Run: headless pygame with SDL's dummy video driver; simulated clock (each Clock.tick advances the game by its frame time, no real sleeping); random seed 0; keys injected as events and as key.get_pressed() state; mouse plan: one left click at the window centre at the start of phase 2, then a move to the lower-right quarter at the start of phase 3.
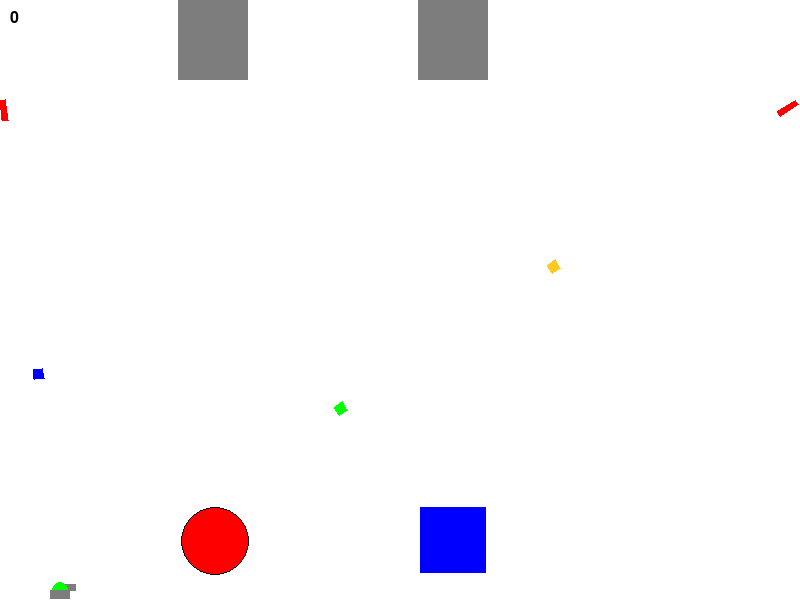
Frame 1 of 4 · flips 1–60 · no input
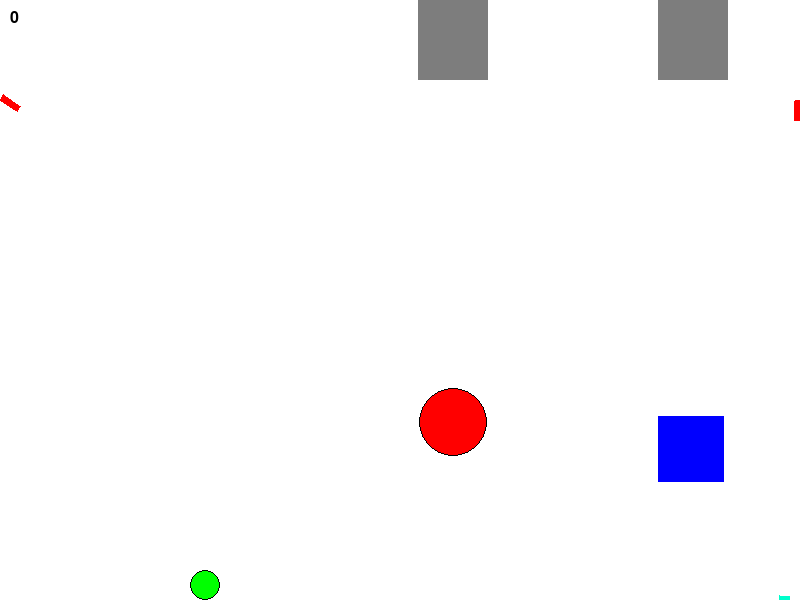
Frame 2 of 4 · flips 61–180 · clicked the window centre · tapped SPACE, RETURN · held RIGHT (→), D
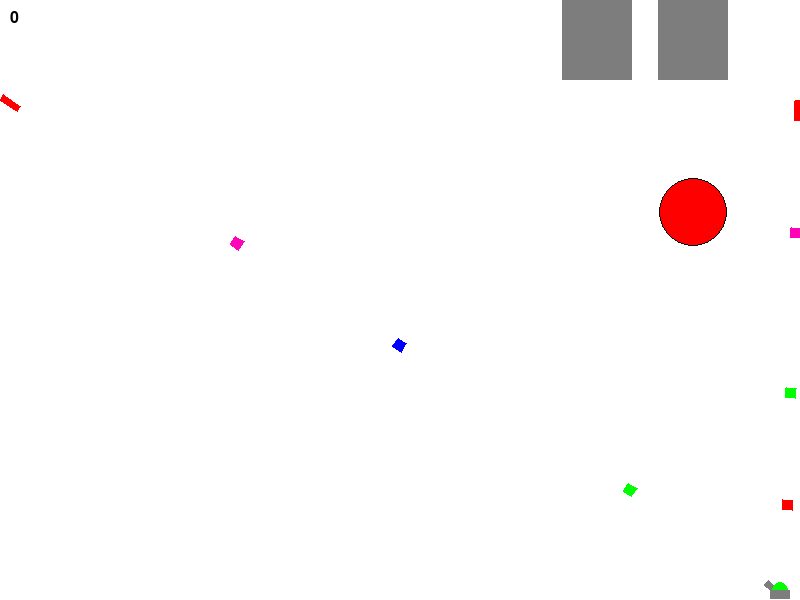
Frame 3 of 4 · flips 181–300 · moved the mouse to the lower-right quarter · held DOWN (↓), S
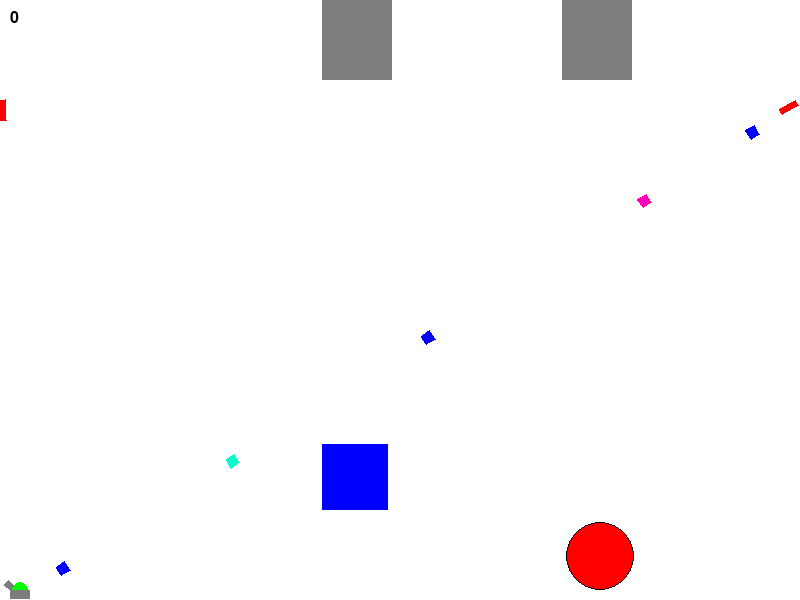
Frame 4 of 4 · flips 301–420 · held LEFT (←), A, UP (↑), W

The pygame program that drew these frames:

import math
from random import choice, randint as rnd

import pygame

FPS = 30
g = 2
RED = 0xFF0000
BLUE = 0x0000FF
YELLOW = 0xFFC91F
GREEN = 0x00FF00
MAGENTA = 0xFF03B8
CYAN = 0x00FFCC
BLACK = (0, 0, 0)
WHITE = 0xFFFFFF
GREY = 0x7D7D7D
GAME_COLORS = [RED, BLUE, YELLOW, GREEN, MAGENTA, CYAN]

WIDTH = 800
HEIGHT = 600


def turn(point, angle, ref_point):
    """
    Поворачиает точку на угол относителбно опорной точки
    :param point: координаты поворачиваемой точки
    :param angle: угол поворота
    :param ref_point: опорная точка
    :return: кооридинта точки после поворота
    """
    x1 = -(ref_point[0] - point[0]) * math.cos(angle) - (ref_point[1] - point[1]) * math.sin(angle)
    y1 = -(ref_point[0] - point[0]) * math.sin(angle) + (ref_point[1] - point[1]) * math.cos(angle)
    return x1 + ref_point[0], ref_point[1] - y1


def replacing_coordinates(x0, y0, angle, x, y):
    """
    Замена системы координат
    :param x0: координата x системы координат
    :param y0: координата н системы координат
    :param angle: угол поворота системы координат относительно изначальной
    :param x: координата x точки в изначальной системе координат
    :param y: координата y точки в изначальной системе координат
    :return: кооординаты в новой системе координат
    """
    x1 = (x - x0) * math.cos(angle) + (y - y0) * math.sin(angle)
    y1 = (y - y0) * math.cos(angle) - (x - x0) * math.sin(angle)
    return x1, y1


def dist(x1, y1, x2, y2):
    """
    Расстояние между двумя точкми
    :param x1: координат x первой точки
    :param y1: координат y первой точки
    :param x2: координат x второй точки
    :param y2: координат y второй точки
    :return: расстояние между точками
    """
    distance = math.sqrt((x1 - x2) ** 2 + (y1 - y2) ** 2)
    return distance


def border_control(figure, x, y, side):
    """
    Контролирует вылет объектов за границы экрана. При вылете телепортирует на границу.
    :param figure: вид фигуры объекта
    :param x: опорная координата x фигуры
    :param y: опорная координата y фигуры
    :param side: характерный размер (радиус для круга, сторона квадрата)
    :return: опорные координты фигуры
    """
    if figure == 'ball':
        if x < side:
            x = side
        if x > WIDTH - side:
            x = WIDTH - side
        if y < side:
            y = side
        if y > HEIGHT - side:
            y = HEIGHT - side
    else:
        if x < 0:
            x = 0
        if x > WIDTH - side:
            x = WIDTH - side
        if y < 0:
            y = 0
        if y > HEIGHT - side:
            y = HEIGHT - side
    return x, y


class Bullet:
    def __init__(self, object_screen, x0, y0):
        """
        Интерфейс снарядов для Gun
        :param object_screen: экран, на котором находится снаряд
        :param x0: начальная координата x снаряда
        :param y0: начальная координата y снаряда
        """
        self.screen = object_screen
        self.x = x0
        self.y = y0
        self.vx = 0
        self.vy = 0
        self.live = 30
        self.square = 0
        self.color = choice(GAME_COLORS)


class Ball(Bullet):
    def __init__(self, object_screen, x0, y0):
        """
        Создаёт снаряд в форме шара.
        """
        super().__init__(object_screen, x0, y0)
        self.r = 15

    def move(self):
        """Переместить мяч по прошествии единицы времени с учётом дейсвия силы притяжения.

        Метод описывает перемещение мяча за один кадр перерисовки. То есть, обновляет значения
        self.x и self.y с учетом скоростей self.vx и self.vy, силы гравитации, действующей на мяч,
        и стен по краям окна.
        """
        if self.vy != 0:
            self.x += self.vx
            self.y -= self.vy + g / 2
            self.vy -= g

        self.x, self.y = border_control('ball', self.x, self.y, self.r)
        if self.y >= HEIGHT - self.r and abs(self.vy) < 11:
            self.vy = 0

        if WIDTH <= self.x + self.r or self.x - self.r <= 0:
            self.vx = -1 * self.vx
        elif HEIGHT <= self.y + self.r or self.y - self.r <= 0:
            self.vy = -1 * (self.vy / 2)
            self.vx = self.vx / 1.4

    def draw(self):
        """
        Рисует шар на экране с чёрной границей.
        :return:
        """
        pygame.draw.circle(self.screen, self.color, (self.x, self.y), self.r)
        pygame.draw.circle(self.screen, 'black', (self.x, self.y), self.r, width=1)

    def hit_test(self, obj):
        """Функция проверяет сталкивалкивается ли данный обьект с целью, описываемой в обьекте obj.
            obj: Обьект, с которым проверяется столкновение. Может быть шаром или квадратом.
            :return:
            Возвращает True в случае столкновения мяча и цели. В противном случае возвращает False.
        """
        if obj.figure == 'ball':
            return dist(self.x, self.y, obj.x, obj.y) < self.r + obj.r
        if obj.figure == 'square':
            center_x = obj.x + obj.a / 2
            center_y = obj.y + obj.a / 2
            corners = [[obj.x, obj.y], [obj.x + obj.a, obj.y],
                       [obj.x, obj.y + obj.a], [obj.x + obj.a, obj.y + obj.a]]

            if dist(self.x, self.y, center_x, center_y) <= self.r + obj.a / 2:
                return True
            else:
                for point in corners:
                    if dist(self.x, self.y, point[0], point[1]) <= self.r:
                        return True

        return False


class Rect(Bullet):
    def __init__(self, object_screen, x0, y0, angle):
        """
        Создаёт прямоуголный снаряд, пулю.
        :param object_screen: экран, на котором находится снаряд
        :param x0: начальная координата x снаряда
        :param y0: начальная координата y снаряда
        :param angle: угол, под которым выстреливается пуля
        """
        super().__init__(object_screen, x0, y0)
        self.an = angle
        self.vx = math.cos(self.an)
        self.vy = math.sin(self.an)
        self.up_side = 10
        self.lateral_side = 10

    def move(self):
        """
        Двигает пулю. Пуля пробивает стенки.
        :return:
        """
        self.x += self.vx
        self.y -= self.vy

    def draw(self):
        """
        Прорисовка пули.
        :return:
        """
        down_left = [self.x, self.y]
        down_right = [down_left[0] + self.up_side, down_left[1]]
        up_left = [down_left[0], -self.lateral_side + down_left[1]]
        up_right = [self.up_side + down_left[0], -self.lateral_side + down_left[1]]

        pygame.draw.polygon(self.screen, self.color, (down_left,
                                                      turn(down_right, self.an, down_left),
                                                      turn(up_right, self.an, down_left),
                                                      turn(up_left, self.an, down_left)))

    def hit_test(self, obj):
        """
        Проверяет пулю на стооклновение с объектом.
        :param obj: Объект может быть шаром(ball), квадратом(square), танком.
        :return: Возвращает True пристолкновении. В ином сслучае False
        """
        up_right = [self.x + self.up_side, self.y]
        if obj.figure == 'ball':
            down_right = [self.x + self.up_side, self.y - self.lateral_side]
            points = [up_right, down_right]
            for point in points:
                d = dist(obj.x, obj.y, point[0], point[1])
                return d <= obj.r

        elif obj.figure == 'square':
            down_right = [self.x + self.up_side, self.y + self.lateral_side]
            points = [up_right, down_right]
            for point in points:
                x = point[0] - obj.x
                y = point[1] - obj.y
                if 0 <= x <= obj.a and 0 <= y <= obj.a:
                    return True
        else:
            down_right = [self.x + self.up_side, self.y - self.lateral_side]
            points = [up_right, down_right]
            for point in points:
                d = dist(obj.x, obj.y, point[0], point[1])
                return d <= obj.lateral_side + 4


class Gun:
    def __init__(self, object_screen, x0, y0):
        """
        Интерфейс орудия.
        :param object_screen: экран, на котром находится орудие
        :param x0: координта x нижнего левого угла
        :param y0: координта y нижнего левого угла
        """
        self.screen = object_screen
        self.f2_power = 10
        self.f2_on = 0
        self.an = 0
        self.color = GREY
        self.bullet_type = 0
        self.x = x0
        self.y = y0
        self.up_side = 15
        self.lateral_side = 6
        self.max_power = 70

    def fire2_start(self):
        self.f2_on = 1

    def fire2_end(self, point, magazine):
        """
        Выстреливает снарядом, добавляя объект снаряда в список magazine
        :param point: точка куда стрелять
        :param magazine: список, в который добляетс новый объект снаряда
        :return:
        """
        if point[0] > self.x:
            self.an = math.atan((self.y - point[1]) / (point[0] - self.x))
        elif point[0] < self.x:
            self.an = math.pi + math.atan((self.y - point[1]) / (point[0] - self.x))
        else:
            if point[1] < self.y:
                self.an = math.pi / 2
            else:
                self.an = 3 * math.pi / 2

        if self.bullet_type == 0:
            new_bullet = Ball(self.screen, self.x, self.y)
        else:
            new_bullet = Rect(self.screen, self.x, self.y, self.an)

        new_bullet.vx = self.f2_power * math.cos(self.an)
        new_bullet.vy = self.f2_power * math.sin(self.an)
        magazine.append(new_bullet)
        self.f2_on = 0
        self.f2_power = 10

    def targeting(self, point):
        """
        Прицеливание. Меняет направление орудия в зависимости от положения мыши
        :param point: точка, в которую направлено орудие
        :return:
        """
        if point[0] > self.x:
            self.an = math.atan((self.y - point[1]) / (point[0] - self.x))
        elif point[0] < self.x:
            self.an = math.pi + math.atan((self.y - point[1]) / (point[0] - self.x))
        else:
            if point[1] < self.y:
                self.an = math.pi / 2
            else:
                self.an = 3 * math.pi / 2
        if self.f2_on:
            self.color = RED
        else:
            self.color = GREY

    def draw(self):
        """
        Прорисовка орудия.
        :return:
        """
        down_left = [self.x, self.y]
        down_right = [down_left[0] + self.up_side, down_left[1]]
        up_left = [down_left[0], -self.lateral_side + down_left[1]]
        up_right = [self.up_side + down_left[0], -self.lateral_side + down_left[1]]

        pygame.draw.polygon(self.screen, self.color, (down_left,
                                                      turn(down_right, self.an, down_left),
                                                      turn(up_right, self.an, down_left),
                                                      turn(up_left, self.an, down_left)))

    def power_up(self):
        """
        Увеличения потенциального импульса снаряда. Также происходит удлинение орудия
        :return:
        """
        if self.f2_on:
            if self.f2_power < self.max_power:
                self.f2_power += 1.5
                self.up_side += 1.5
            self.color = RED
        else:
            self.color = GREY
            self.up_side = 15


class PlayerGun(Gun):
    def __init__(self, object_screen, x0, y0):
        """
        Орудие игрока - это танк. Может двигаться.
        :param object_screen: экран на котором изображается танк
        :param x0: начальная x координата танка
        :param y0: начальная y координата танка

        """
        super().__init__(object_screen, x0, y0)
        self.figure = 'tank'
        self.platform = 20
        self.live = 1

    def change_bullet(self):
        """
        Меняет тип снаряда.
        :return:
        """
        if self.bullet_type == 1:
            self.bullet_type = 0
        else:
            self.bullet_type += 1

    def draw_tank(self):
        """
        Рисует платформу танка, башню.
        :return:
        """
        pygame.draw.circle(self.screen, GREEN, [self.x, self.y], self.lateral_side + 2)
        pygame.draw.rect(self.screen, GREY, [self.x - self.platform / 2, self.y, self.platform, self.lateral_side + 3])

    def move_left(self):
        """
        Движение танка влево.
        :return:
        """
        if self.x > 20:
            self.x -= 20

    def move_right(self):
        """
        Движение танка вправо.
        :return:
        """
        if self.x < WIDTH - 20:
            self.x += 20


class BotGun(Gun):
    def __init__(self, object_screen, x0, y0):
        """
        Создаёт орудие, которое управляется программой.
        :param object_screen:
        :param x0:
        :param y0:
        """
        super().__init__(object_screen, x0, y0)
        self.bullet_type = 1


class Target:
    def __init__(self, object_screen, x0, y0, vx, vy):
        """
        Создаёт мишень.
        :param object_screen: экран, на котором находится мишень
        :param x0: опорная x координата мишени
        :param y0: опорная y координата мишени
        :param vx: начальная скорость по x
        :param vy: начальная скорость по y
        """
        self.screen = object_screen
        self.x = x0
        self.y = y0
        self.live = 1
        self.vx = vx
        self.vy = vy
        self.live = 1


class TargetBall(Target):
    def __init__(self, object_screen, x0, y0, vx, vy):
        """
        Создаёт мишень в форме шара
        :param object_screen: экран, на котором находится мишень
        :param x0: опорная x координата мишени
        :param y0: опорная y координата мишени
        :param vx: начальная скорость по x
        :param vy: начальная скорость по y
        """
        super().__init__(object_screen, x0, y0, vx, vy)
        self.score = 0
        self.r = rnd(10, 50)
        self.figure = 'ball'
        self.color = RED

    def hit(self, points=1):
        """Попадание шарика в цель."""
        self.score += points

    def move(self):
        """Переместить мяч по прошествии единицы времени.

        Метод описывает перемещение мяча за один кадр перерисовки. То есть, обновляет значения
        self.x и self.y с учетом скоростей self.vx и self.vy, силы гравитации, действующей на мяч,
        и стен по краям окна (размер окна 800х600).
        """
        if self.vy != 0:
            self.x += self.vx
            self.y -= self.vy

        self.x, self.y = border_control('ball', self.x, self.y, self.r)

        if WIDTH <= self.x + self.r or self.x - self.r <= 0:
            self.vx = -1 * self.vx
        elif HEIGHT <= self.y + self.r or self.y - self.r <= 0:
            self.vy = -1 * (self.vy / 2)

    def draw(self):
        pygame.draw.circle(self.screen, self.color, (self.x, self.y), self.r)
        pygame.draw.circle(self.screen, 'black', (self.x, self.y), self.r, width=1)


class TargetSquare(Target):
    def __init__(self, object_screen, x, y, vx, vy):
        super().__init__(object_screen, x, y, vx, vy)
        self.points = 0
        self.x = 0
        self.y = 0
        self.a = rnd(60, 70)
        self.figure = 'square'
        self.color = BLUE

    def hit(self):
        pass

    def move(self):

        self.x += self.vx
        self.y -= self.vy + g / 2
        self.vy -= g

        self.x, self.y = border_control('square', self.x, self.y, self.a)

        if WIDTH <= self.x + self.a or self.x <= 0:
            self.vx = -1 * self.vx / abs(self.vx) * rnd(10, 20)

        elif HEIGHT <= self.y + self.a or self.y <= 0:
            if self.vy == 0:
                self.vy = rnd(10, 20)
            else:
                self.vy = -1 * self.vy / abs(self.vy) * rnd(10, 20)

    def draw(self):
        pygame.draw.rect(self.screen, self.color, [self.x, self.y, self.a, self.a])


class Bomber:
    def __init__(self, object_screen, x0):
        """
        Сбрасывает цели вниз.
        :param object_screen:
        :param x0:
        """
        self.screen = object_screen
        self.x = x0
        self.y = 0
        self.vx = 2
        self.up_side = 70
        self.lateral_side = 80

    def move(self):
        self.x += self.vx

        if self.x < 0:
            self.x = 0
        if self.x > WIDTH - self.up_side:
            self.x = WIDTH - self.up_side

        if WIDTH <= self.x + self.up_side or self.x <= 0:
            self.vx = -1 * self.vx

    def draw(self):
        pygame.draw.rect(self.screen, GREY, [self.x, self.y, self.up_side, self.lateral_side])

    def drop(self, type_of_bullet, aim):
        """
        Сбрасывание мишени aim.
        :param type_of_bullet:
        :param aim:
        :return:
        """
        if type_of_bullet == 'ball':
            aim.x = self.x + self.up_side / 2
            aim.y = self.y + self.lateral_side / 2
            aim.vx = self.vx
            aim.vy = rnd(20, 30)

        else:
            aim.x = self.x
            aim.y = self.y + self.lateral_side / 2
            aim.vx = self.vx
            aim.vy = rnd(20, 30)


pygame.init()
screen = pygame.display.set_mode((WIDTH, HEIGHT))
bullet = 0
bullets = []
targets = []
bots = []
bombers = []
score = 0

clock = pygame.time.Clock()

gun = PlayerGun(screen, 60, 590)

bomber_ball = Bomber(screen, 60)
bomber_square = Bomber(screen, 300)
bombers.append(bomber_ball)
bombers.append(bomber_square)

target1 = TargetBall(screen, 0, 0, 0, 0)
target2 = TargetSquare(screen, 0, 0, 0, 0)
targets.append(target1)
targets.append(target2)

bot1 = BotGun(screen, 0, 100)
bot2 = BotGun(screen, 795, 100)
bot1.max_power = 16
bot2.max_power = 16
bots.append(bot1)
bots.append(bot2)

finished = False
check = 0
flag = 0

bomber_ball.drop('ball', target1)
bomber_square.drop('square', target2)
while not finished:

    screen.fill(WHITE)
    num_of_hits = pygame.font.Font(None, 24)
    text1 = num_of_hits.render(str(score), True, (0, 0, 0))
    screen.blit(text1, (10, 10))

    if gun.live == 1:
        gun.draw()
        gun.draw_tank()
    else:
        flag += 1
        if flag == 80:
            gun.live = 1
            flag = 0
    for bot in bots:
        bot.draw()



    for target in targets:
        if target.live == 1:
            target.move()
            target.draw()
        else:
            check += 1
            if check == 50:
                if target.figure == 'ball':
                    bombers[0].drop('ball', target)

                else:
                    bombers[1].drop('square', target)

                target.live = 1
                bullet = 0
                check = 0

    for bomber in bombers:
        bomber.draw()

    for b in bullets:
        if b.live > 0:
            b.draw()
    pygame.display.update()

    clock.tick(FPS)
    keys = pygame.key.get_pressed()
    if keys[pygame.K_d]:
        if gun.y != 780:
            gun.move_right()
    elif keys[pygame.K_a]:
        if gun.x != 20:
            gun.move_left()

    for event in pygame.event.get():
        if event.type == pygame.QUIT:
            finished = True
        elif event.type == pygame.KEYDOWN:
            if event.key == pygame.K_b:
                gun.change_bullet()
            if event.key == pygame.K_a:
                if gun.x > 20:
                    gun.move_left()
            if event.key == pygame.K_d:
                if gun.x < 100:
                    gun.move_right()
        elif event.type == pygame.MOUSEBUTTONDOWN:
            if gun.live:
                gun.fire2_start()
        elif event.type == pygame.MOUSEBUTTONUP:
            if gun.live:
                gun.fire2_end(event.pos, bullets)
                bullet += 1
        if event.type == pygame.MOUSEMOTION:
            gun.targeting(event.pos)

    for bot in bots:
        if gun.live:
            if not bot.f2_on:
                bot.fire2_start()
            elif bot.f2_power == rnd(0, 17):
                bot.fire2_end([gun.x, gun.y], bullets)
            else:
                bot.targeting([gun.x, gun.y])

    for bomber in bombers:
        bomber.move()

    for i, b in enumerate(bullets):
        if b.live > 0:
            b.move()
            b.live -= 0.2
        else:
            bullets.pop(i)

        for target in targets:
            if b.hit_test(target) and target.live:
                target.live = 0
                target.hit()

        if b.hit_test(gun) and gun.live:
            gun.live = 0

    for bot in bots:
        bot.power_up()
    gun.power_up()

pygame.quit()
